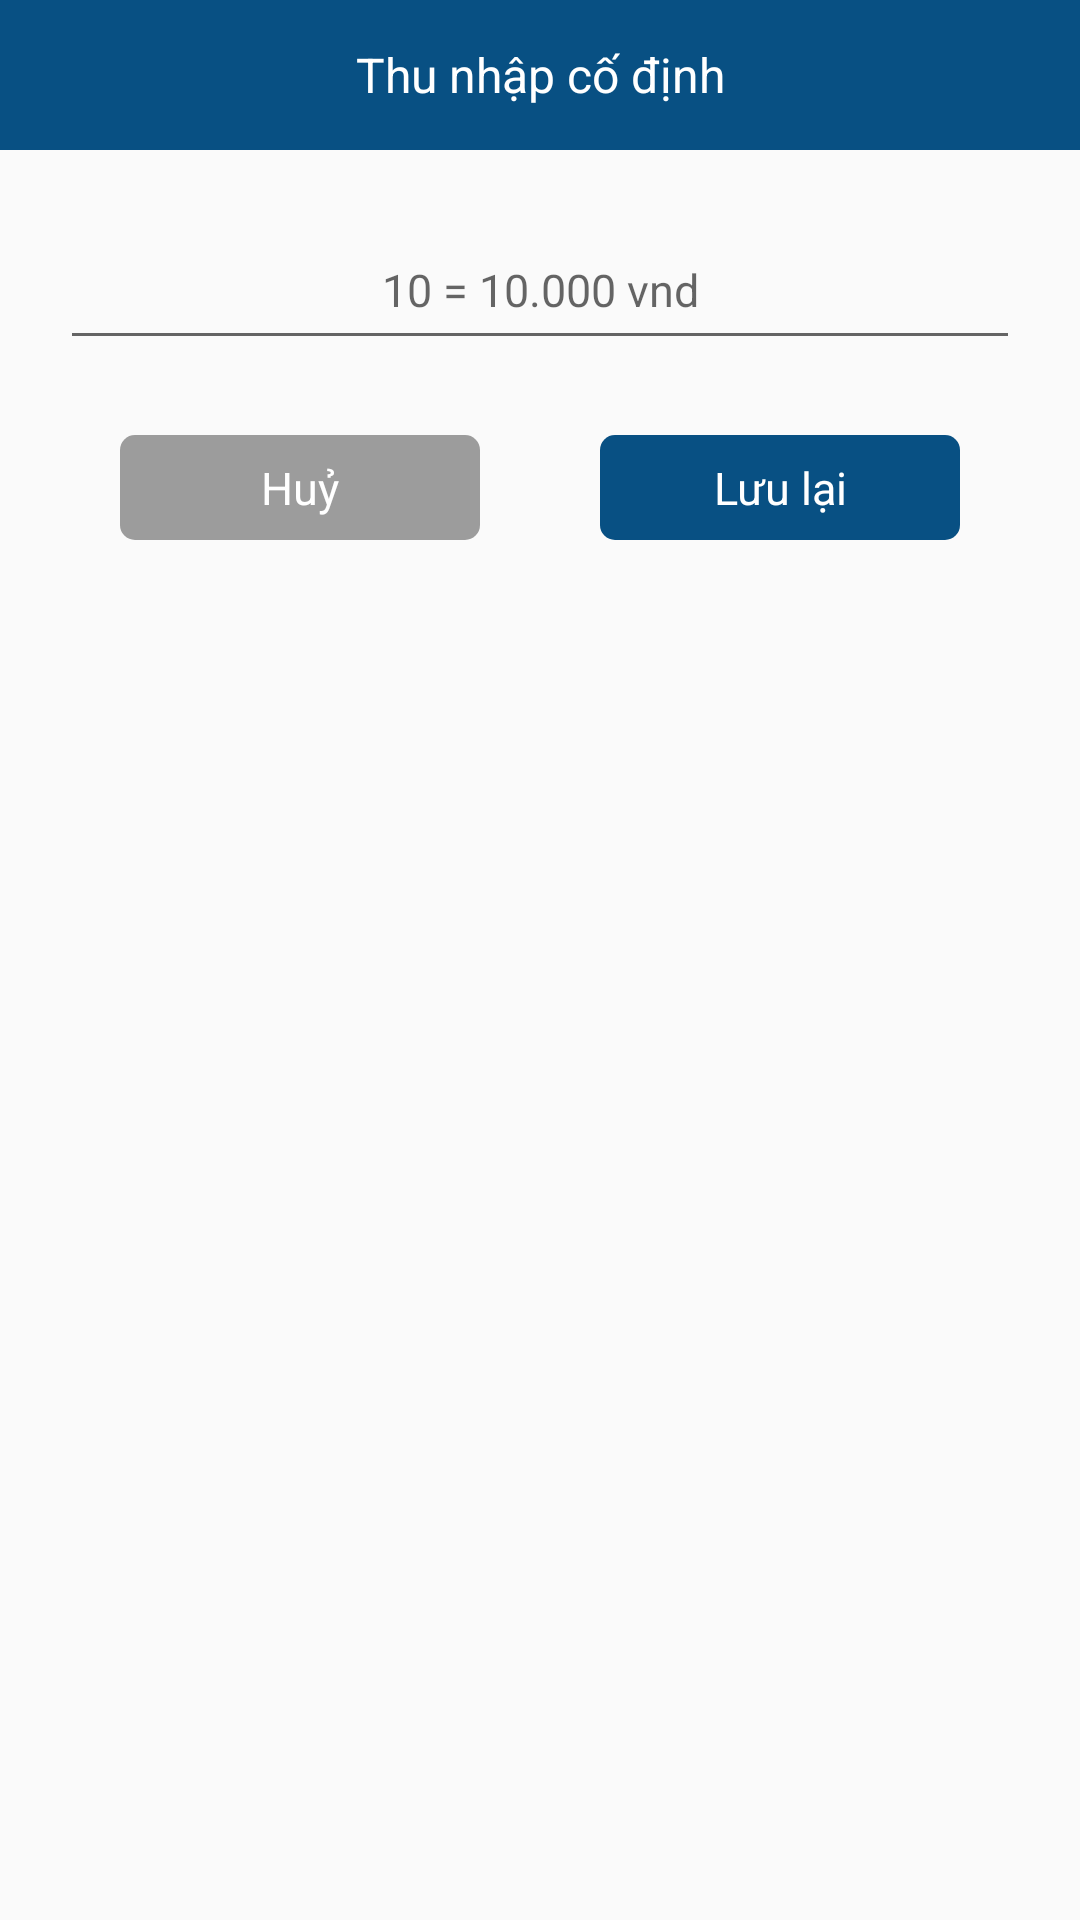

Produce the Android XML layout that renders to this screen, including the resource entries it uses.
<!-- AndroidManifest.xml: application theme AppTheme -->
<!-- res/layout/dialog_edittaichinh.xml -->
<?xml version="1.0" encoding="utf-8"?>
<LinearLayout
    xmlns:android="http://schemas.android.com/apk/res/android"
    android:layout_width="300dp"
    android:background="@drawable/bg_big_edt"
    android:orientation="vertical"
    android:weightSum="3"
    android:layout_height="200dp">
    <TextView
        android:textSize="16sp"
        android:textColor="@android:color/white"
        android:gravity="center"
        android:text="Thu nhập cố định"
        android:background="@color/colorNavigation"
        android:layout_width="match_parent"
        android:layout_height="50dp" />

    <EditText
        android:id="@+id/edtAmountET"
        android:layout_marginLeft="20dp"
        android:layout_marginRight="20dp"
        android:layout_marginTop="20dp"
        android:textSize="15sp"
        android:textColor="@android:color/holo_red_dark"
        android:gravity="center"
        android:hint="10 = 10.000 vnd"
        android:layout_width="match_parent"
        android:layout_height="50dp" />

    <LinearLayout
        android:layout_marginTop="20dp"
        android:weightSum="2"
        android:orientation="horizontal"
        android:layout_width="match_parent"
        android:layout_height="50dp">
        <TextView
            android:id="@+id/txtCancleET"
            android:gravity="center"
            android:textSize="15sp"
            android:textColor="@android:color/white"
            android:text="Huỷ"
            android:layout_marginTop="5dp"
            android:layout_marginBottom="10dp"
            android:layout_marginLeft="40dp"
            android:layout_marginRight="20dp"
            android:background="@drawable/bg_btn2"
            android:layout_weight="1"
            android:layout_width="0dp"
            android:layout_height="match_parent" />

        <TextView
            android:id="@+id/txtSaveET"
            android:gravity="center"
            android:textSize="15sp"
            android:textColor="@android:color/white"
            android:text="Lưu lại"
            android:layout_marginTop="5dp"
            android:layout_marginBottom="10dp"
            android:layout_marginLeft="20dp"
            android:layout_marginRight="40dp"
            android:background="@drawable/bg_btn"
            android:layout_weight="1"
            android:layout_width="0dp"
            android:layout_height="match_parent" />
    </LinearLayout>

</LinearLayout>
<!-- resources referenced by this layout -->
<resources>
  <color name="colorNavigation">#085083</color>
  <!-- drawable bg_big_edt (drawable) -->
  <?xml version="1.0" encoding="utf-8"?>
  <shape android:shape="rectangle" xmlns:android="http://schemas.android.com/apk/res/android">
  
      <solid android:color="@color/mdtp_white"/>
      <corners android:radius="10dp"/>
  </shape>
  <!-- drawable bg_btn (drawable) -->
  <?xml version="1.0" encoding="utf-8"?>
  <shape android:shape="rectangle" xmlns:android="http://schemas.android.com/apk/res/android">
  
      <corners android:radius="5dp"/>
      <solid android:color="@color/colorNavigation"/>
  </shape>
  <!-- drawable bg_btn2 (drawable) -->
  <?xml version="1.0" encoding="utf-8"?>
  <shape android:shape="rectangle" xmlns:android="http://schemas.android.com/apk/res/android">
  
      <corners android:radius="5dp"/>
      <solid android:color="@color/colorButton"/>
  </shape>
  <style name="AppTheme" parent="Theme.AppCompat.Light.NoActionBar">
          
          <item name="colorPrimary">@color/colorPrimary</item>
          <item name="colorPrimaryDark">@color/colorPrimaryDark</item>
          <item name="colorAccent">@color/colorAccent</item>
      </style>
  <color name="colorButton">#9c9c9c</color>
  <color name="colorPrimary">#000000</color>
  <color name="colorPrimaryDark">#000000</color>
  <color name="colorAccent">#FF4081</color>
</resources>
